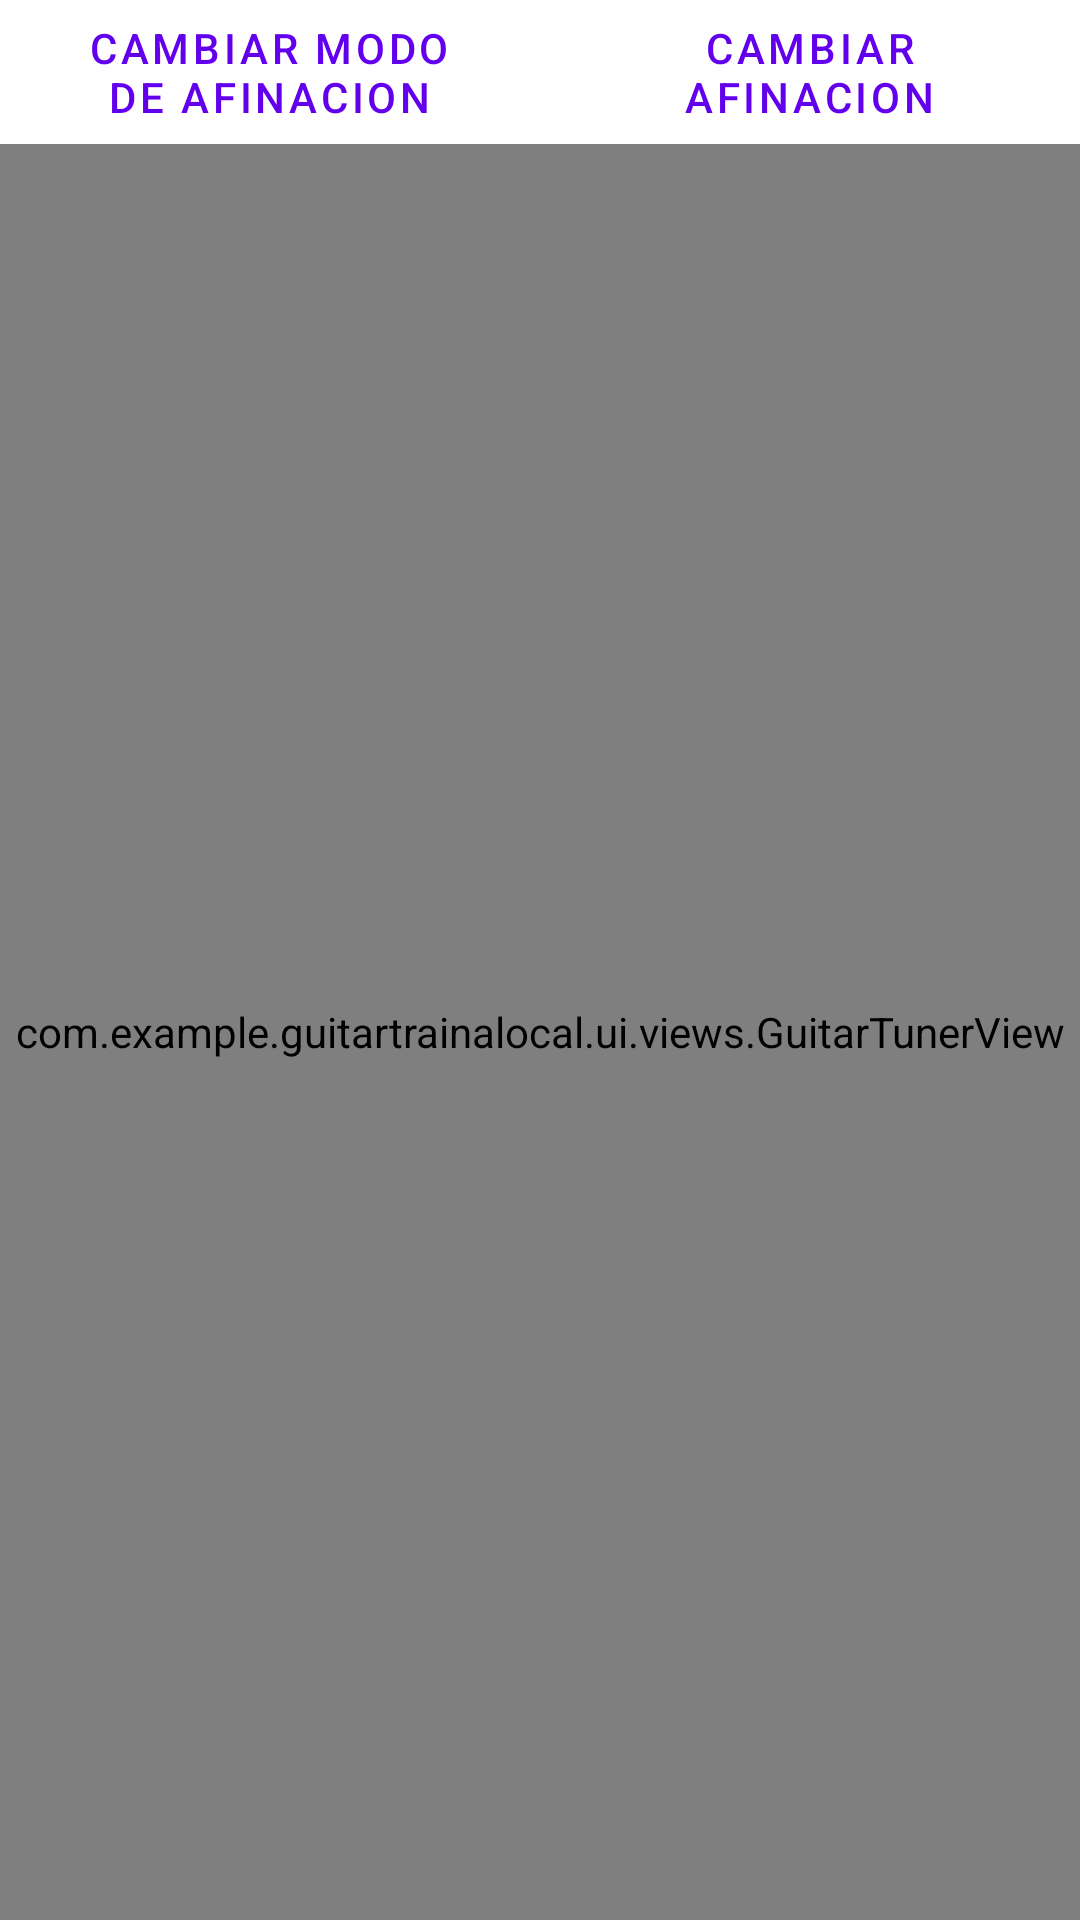

This screen was rendered from an Android layout file. Write that file and the resources it references.
<!-- AndroidManifest.xml: application theme Theme.GuitarTraina -->
<!-- res/layout/fragment_afinador.xml -->
<?xml version="1.0" encoding="utf-8"?>
<LinearLayout xmlns:android="http://schemas.android.com/apk/res/android"
    xmlns:app="http://schemas.android.com/apk/res-auto"
    xmlns:tools="http://schemas.android.com/tools"
    android:layout_width="match_parent"
    android:layout_height="match_parent"
    android:orientation="vertical"
    android:layout_gravity="center"
    tools:layout_editor_absoluteX="1dp"
    tools:layout_editor_absoluteY="1dp">


        <androidx.constraintlayout.widget.ConstraintLayout
            android:layout_width="match_parent"
            android:layout_height="wrap_content">

            <View
                android:id="@+id/view"
                android:layout_width="1dp"
                android:layout_height="1dp"
                app:layout_constraintBottom_toBottomOf="parent"
                app:layout_constraintEnd_toEndOf="parent"
                app:layout_constraintLeft_toLeftOf="parent"
                app:layout_constraintRight_toRightOf="parent"
                app:layout_constraintStart_toStartOf="parent"
                app:layout_constraintTop_toTopOf="parent" />

            <Button
                android:id="@+id/switch_tunermode_button"
                style="?attr/materialButtonOutlinedStyle"
                android:layout_width="0dp"
                android:layout_height="wrap_content"
                android:layout_gravity="center"
                android:layout_marginHorizontal="10dp"
                android:text="@string/modo_afinacion"
                app:icon="@drawable/baseline_swap_horizontal_circle_24"
                app:layout_constraintBottom_toBottomOf="parent"
                app:layout_constraintEnd_toStartOf="@+id/view"
                app:layout_constraintStart_toStartOf="parent"
                app:layout_constraintTop_toTopOf="parent"
                app:shapeAppearance="@style/ShapeAppearance.Material3.Corner.ExtraLarge"
                />

            <Button
                android:id="@+id/switch_tuning_button"
                style="?attr/materialButtonOutlinedStyle"
                android:layout_width="0dp"
                android:layout_height="0dp"
                android:layout_gravity="center"
                android:layout_marginHorizontal="10dp"
                android:text="@string/cambiar_afinacion"
                app:icon="@drawable/baseline_swap_horiz_24"
                app:layout_constraintBottom_toBottomOf="parent"
                app:layout_constraintEnd_toEndOf="parent"
                app:layout_constraintStart_toStartOf="@id/view"
                app:layout_constraintTop_toTopOf="parent"
                app:shapeAppearance="@style/ShapeAppearance.Material3.Corner.ExtraLarge"/>

            <androidx.constraintlayout.widget.Barrier
                android:layout_width="wrap_content"
                android:layout_height="wrap_content"
                app:barrierDirection="top"
                app:constraint_referenced_ids="switch_tuning_button" />
            <androidx.constraintlayout.widget.Barrier
                android:layout_width="wrap_content"
                android:layout_height="wrap_content"
                app:barrierDirection="bottom"
                app:constraint_referenced_ids="switch_tuning_button" />

        </androidx.constraintlayout.widget.ConstraintLayout>


        <com.example.guitartrainalocal.ui.views.GuitarTunerView
            android:id="@+id/guitar_tuner"
            android:layout_width="match_parent"
            android:layout_height="match_parent" />



</LinearLayout>
<!-- resources referenced by this layout -->
<resources>
  <string name="cambiar_afinacion">cambiar afinacion</string>
  <string name="modo_afinacion">cambiar modo de afinacion</string>
  <style name="Theme.GuitarTraina" parent="Theme.MaterialComponents.DayNight.DarkActionBar">
          
          <item name="colorPrimary">@color/purple_500</item>
          <item name="colorPrimaryVariant">@color/purple_700</item>
          <item name="colorOnPrimary">@color/white</item>
          
          <item name="colorSecondary">@color/teal_200</item>
          <item name="colorSecondaryVariant">@color/teal_700</item>
          <item name="colorOnSecondary">@color/black</item>
          
          <item name="android:statusBarColor">?attr/colorPrimaryVariant</item>
          
          <item name="android:textColor">@color/black</item>
  
      </style>
  <!-- not gathered from this repository: default colours our renderer supplied (Android Studio template values) -->
  <color name="purple_500">#FF6200EE</color>
  <color name="purple_700">#FF3700B3</color>
  <color name="teal_200">#FF03DAC5</color>
  <color name="teal_700">#FF018786</color>
  <color name="black">#FF000000</color>
  <color name="white">#FFFFFFFF</color>
</resources>
